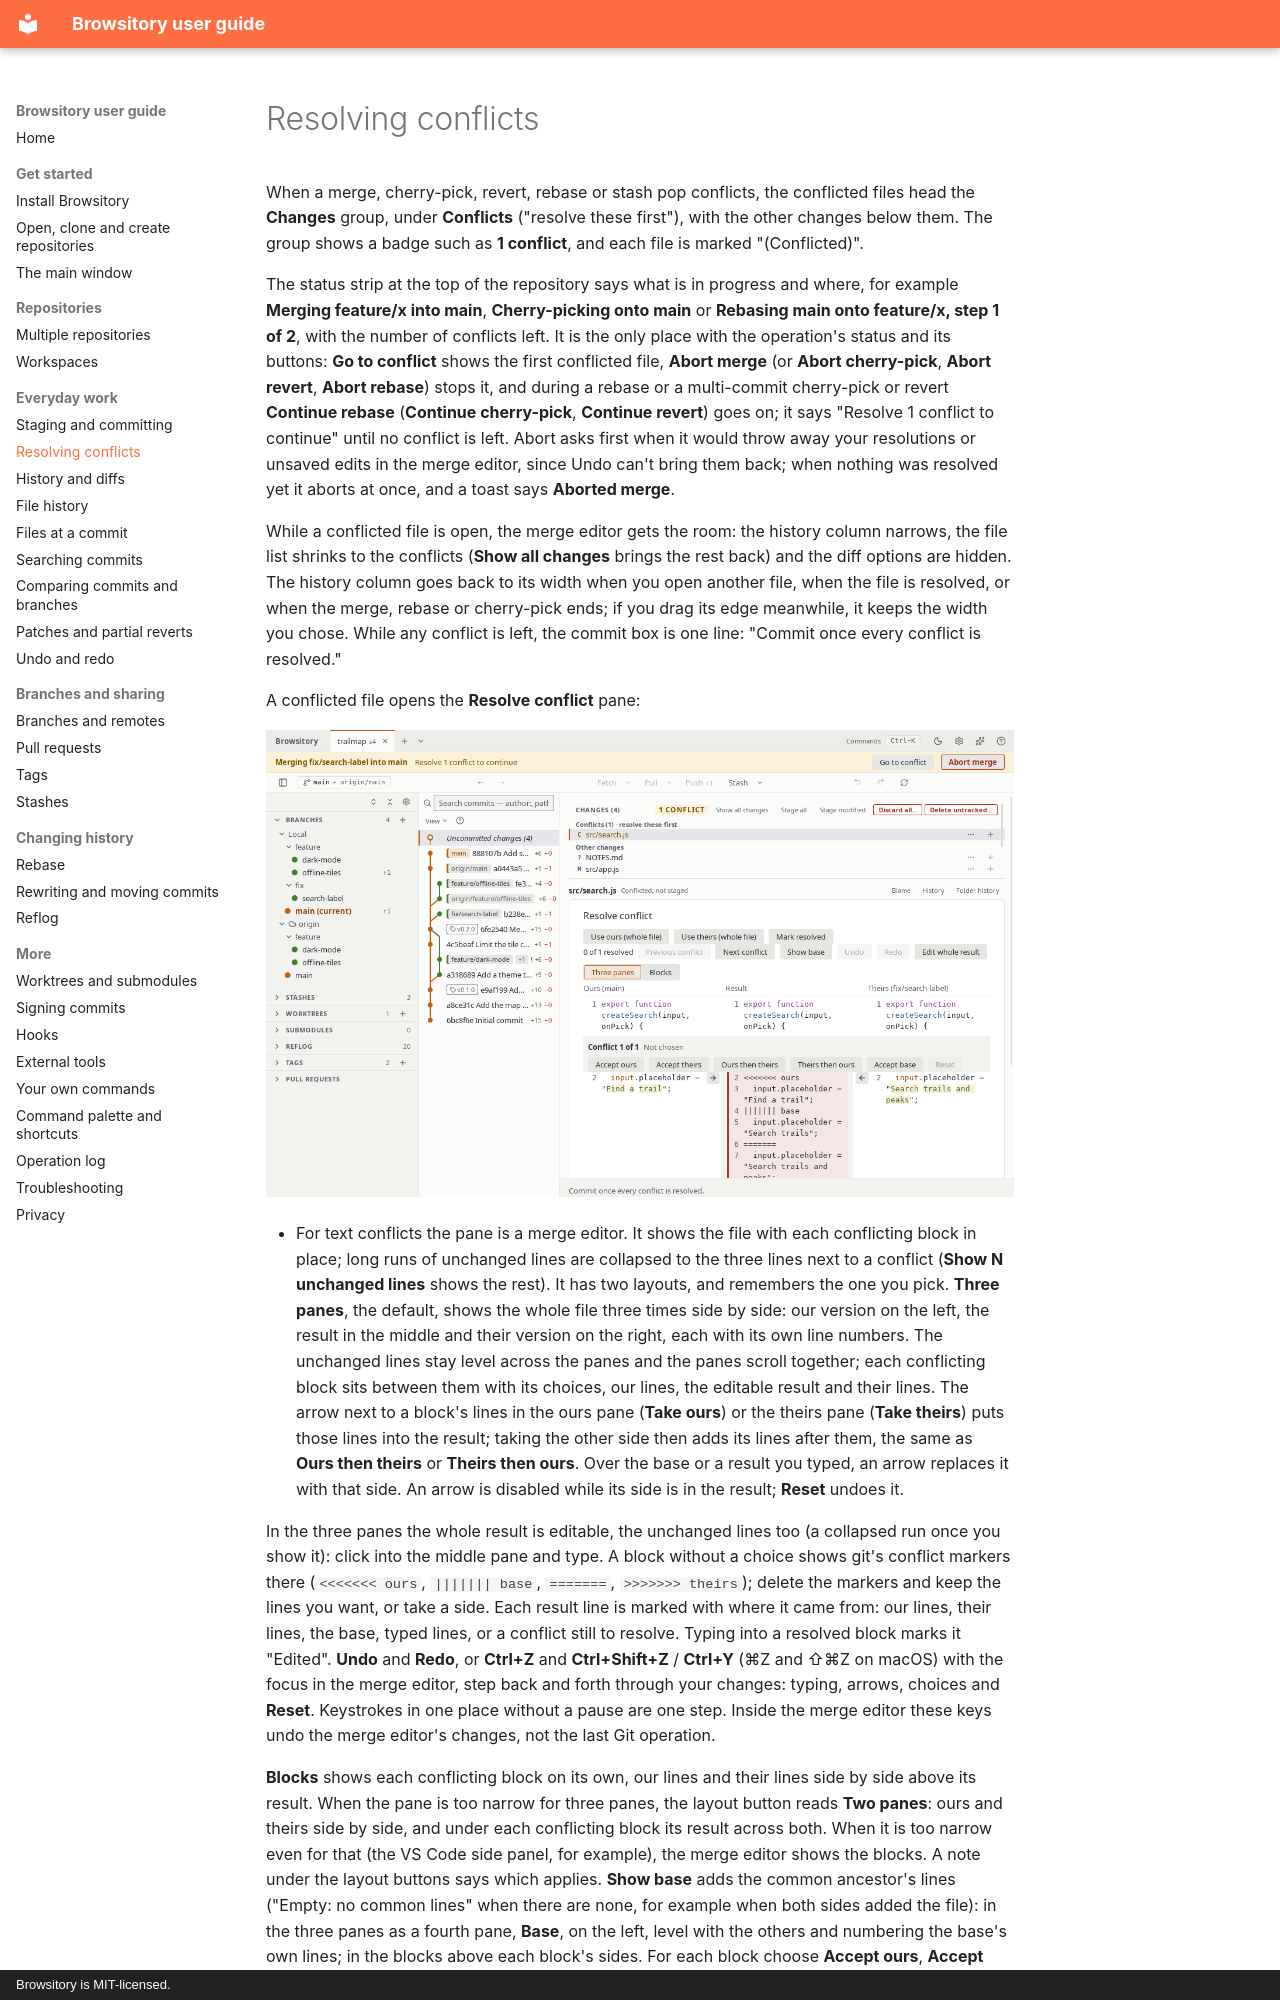

repository: rene-langer/browsitory · page: conflicts/index.html · generator: mkdocs · copyright: Browsitory is MIT-licensed.

# Resolving conflicts

When a merge, cherry-pick, revert, rebase or stash pop conflicts, the conflicted files head the
**Changes** group, under **Conflicts** ("resolve these first"), with the other changes below
them. The group shows a badge such as **1 conflict**, and each file is marked "(Conflicted)".

The status strip at the top of the repository says what is in progress and where, for example **Merging
feature/x into main**, **Cherry-picking onto main** or **Rebasing main onto feature/x, step 1 of
2**, with the number of conflicts left. It is the only place with the operation's status and its
buttons: **Go to conflict** shows the first conflicted file, **Abort merge** (or **Abort
cherry-pick**, **Abort revert**, **Abort rebase**) stops it, and during a rebase or a
multi-commit cherry-pick or revert **Continue rebase** (**Continue cherry-pick**, **Continue
revert**) goes on; it says "Resolve 1 conflict to
continue" until no conflict is left. Abort asks first when it would throw away your
resolutions or unsaved edits in the merge editor, since Undo can't bring them back; when nothing
was resolved yet it aborts at once, and a toast says **Aborted merge**.

While a conflicted file is open, the merge editor gets the room: the history column narrows, the
file list shrinks to the conflicts (**Show all changes** brings the rest back) and the diff
options are hidden. The history column goes back to its width when you open another file, when
the file is resolved, or when the merge, rebase or cherry-pick ends; if you drag its edge
meanwhile, it keeps the width you chose. While any conflict is left, the commit box is one line:
"Commit once every conflict is resolved."

A conflicted file opens the **Resolve conflict** pane:

![A merge stopped on a conflict, with the resolve controls](assets/conflict.png)

- For text conflicts the pane is a merge editor. It shows the file with each conflicting block
  in place; long runs of unchanged lines are collapsed to the three lines next to a conflict
  (**Show N unchanged lines** shows the rest). It has two layouts, and remembers the one you
  pick. **Three panes**, the default, shows the whole file three times side by side: our
  version on the left, the result in the middle and their version on the right, each with its
  own line numbers. The unchanged lines stay level across the panes and the panes scroll
  together; each conflicting block sits between them with its choices, our lines, the editable
  result and their lines. The arrow next to a block's lines in the ours pane (**Take ours**) or
  the theirs pane (**Take theirs**) puts those lines into the result; taking the other side
  then adds its lines after them, the same as **Ours then theirs** or **Theirs then ours**.
  Over the base or a result you typed, an arrow replaces it with that side. An arrow is
  disabled while its side is in the result; **Reset** undoes it.

  In the three panes the whole result is editable, the unchanged lines too (a collapsed run
  once you show it): click into the middle pane and type. A block without a choice shows git's
  conflict markers there (`<<<<<<< ours`, `||||||| base`, `=======`, `>>>>>>> theirs`); delete
  the markers and keep the lines you want, or take a side. Each result line is marked with
  where it came from: our lines, their lines, the base, typed lines, or a conflict still to
  resolve. Typing into a resolved block marks it "Edited". **Undo** and **Redo**, or **Ctrl+Z**
  and **Ctrl+Shift+Z** / **Ctrl+Y** (⌘Z and ⇧⌘Z on macOS) with the focus in the merge editor,
  step back and forth through your changes: typing, arrows, choices and **Reset**. Keystrokes in
  one place without a pause are one step. Inside the merge editor these keys undo the merge
  editor's changes, not the last Git operation.
